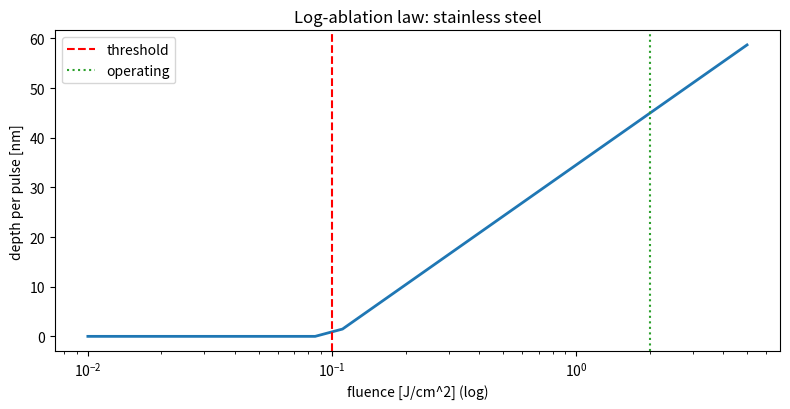

Write Python code to recreate this figure.
#!/usr/bin/env python3
"""
================================================================================
ablation.py  -  picosecond-laser material ablation & micromachining
================================================================================
The paper lists material processing as a target application. Picosecond pulses
ablate material almost athermally: above a threshold fluence, each pulse removes
a thin layer whose depth grows LOGARITHMICALLY with fluence (the classic
two-region log-ablation law). This module models ablation depth per pulse,
threshold fluence, and the processing throughput (volume removed per second)
for a scanning beam, so you can size a micromachining job.

Model
-----
  Depth per pulse (single-region log law):
      d(F) = delta * ln(F / F_th),   for F > F_th
  delta = effective penetration depth (energy absorption length).
  Throughput = depth/pulse * spot area * rep rate (per scanned spot).

Reports threshold fluence, depth per pulse, and material removal rate.

Run:
    python ablation.py
    python ablation.py --fluence 2.0 --material steel
================================================================================
"""
from __future__ import annotations

import argparse
from dataclasses import dataclass
from typing import Dict

import numpy as np

try:
    import matplotlib.pyplot as plt
    _HAVE_MPL = True
except Exception:
    _HAVE_MPL = False


@dataclass
class AblationMaterial:
    name: str
    f_threshold_Jcm2: float    # ablation threshold fluence
    penetration_nm: float      # effective penetration depth delta


MATERIALS: Dict[str, AblationMaterial] = {
    "steel": AblationMaterial("stainless steel", 0.10, 15.0),
    "aluminum": AblationMaterial("aluminum", 0.20, 12.0),
    "silicon": AblationMaterial("silicon", 0.18, 30.0),
    "fused_silica": AblationMaterial("fused silica", 2.5, 100.0),
    "copper": AblationMaterial("copper", 0.35, 10.0),
}


@dataclass
class Ablator:
    material: AblationMaterial
    spot_radius_um: float = 25.0
    rep_hz: float = 10.0

    def depth_per_pulse_nm(self, fluence_Jcm2: float) -> float:
        if fluence_Jcm2 <= self.material.f_threshold_Jcm2:
            return 0.0
        return self.material.penetration_nm * np.log(
            fluence_Jcm2 / self.material.f_threshold_Jcm2)

    def spot_area_cm2(self) -> float:
        return np.pi * (self.spot_radius_um * 1e-4) ** 2

    def removal_rate_mm3_per_s(self, fluence_Jcm2: float) -> float:
        depth_cm = self.depth_per_pulse_nm(fluence_Jcm2) * 1e-7
        vol_cm3 = depth_cm * self.spot_area_cm2()
        return vol_cm3 * self.rep_hz * 1e3   # cm^3 -> mm^3

    def pulse_energy_for_fluence(self, fluence_Jcm2: float) -> float:
        return fluence_Jcm2 * self.spot_area_cm2()


def main():
    ap = argparse.ArgumentParser(description="Picosecond ablation / micromachining")
    ap.add_argument("--fluence", type=float, default=2.0, help="fluence [J/cm^2]")
    ap.add_argument("--material", choices=list(MATERIALS), default="steel")
    ap.add_argument("--spot-um", type=float, default=25.0)
    ap.add_argument("--rep-hz", type=float, default=10.0)
    args = ap.parse_args()

    ab = Ablator(MATERIALS[args.material], spot_radius_um=args.spot_um, rep_hz=args.rep_hz)
    d = ab.depth_per_pulse_nm(args.fluence)
    rate = ab.removal_rate_mm3_per_s(args.fluence)
    e_pulse = ab.pulse_energy_for_fluence(args.fluence)

    print("=" * 60)
    print(f" Picosecond ablation: {ab.material.name}")
    print("=" * 60)
    print(f"  fluence             : {args.fluence:.2f} J/cm^2")
    print(f"  threshold fluence   : {ab.material.f_threshold_Jcm2:.2f} J/cm^2")
    print(f"  spot radius         : {args.spot_um:.0f} um")
    print(f"  pulse energy needed : {e_pulse*1e3:.3f} mJ")
    print(f"  depth per pulse     : {d:.1f} nm")
    print(f"  removal rate        : {rate:.3e} mm^3/s @ {args.rep_hz:.0f} Hz")
    if d <= 0:
        print("  -> below threshold: no ablation")
    print("=" * 60)

    if _HAVE_MPL:
        Fs = np.linspace(0.01, max(args.fluence * 2, 5), 200)
        depths = [ab.depth_per_pulse_nm(f) for f in Fs]
        plt.figure(figsize=(8, 4.2))
        plt.semilogx(Fs, depths, lw=2)
        plt.axvline(ab.material.f_threshold_Jcm2, color="r", ls="--", label="threshold")
        plt.axvline(args.fluence, color="tab:green", ls=":", label="operating")
        plt.xlabel("fluence [J/cm^2] (log)"); plt.ylabel("depth per pulse [nm]")
        plt.title(f"Log-ablation law: {ab.material.name}")
        plt.legend(); plt.tight_layout(); plt.savefig("ablation.png", dpi=130)
        print("Saved -> ablation.png")
        plt.show()


if __name__ == "__main__":
    main()
